The GitHub repository Ibad2004/plant_Disease_detection contains a labelled image folder "dataset_split" with 15 categories: pepper bell bacterial spot, pepper bell healthy, potato early blight, potato late blight, potato healthy, tomato bacterial spot, tomato early blight, tomato late blight, tomato leaf mold, tomato septoria leaf spot, tomato two-spotted spider mite, tomato target spot, tomato yellow leaf curl virus, tomato mosaic virus, tomato healthy. Examples follow, each with its label.

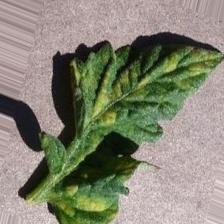
Label: tomato leaf mold

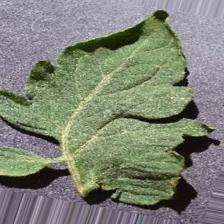
Label: tomato healthy

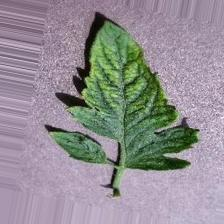
Label: tomato mosaic virus

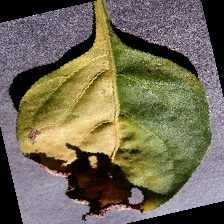
Label: pepper bell bacterial spot

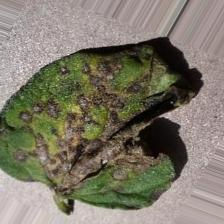
Label: tomato early blight

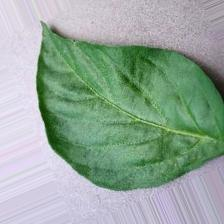
Label: pepper bell healthy
